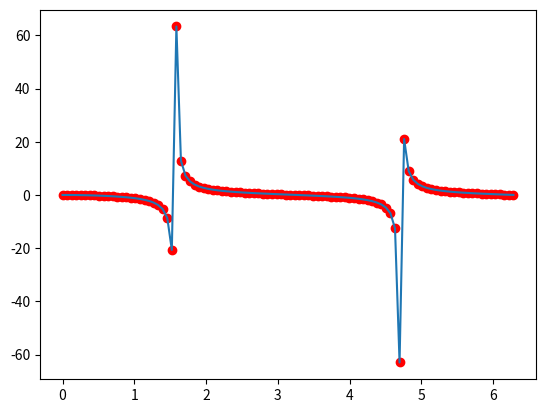

This figure's Python source:
import numpy as np
from matplotlib import pyplot as plt

a = np.linspace(0, np.pi * 2, 100)
ys = a * np.exp(-a) - np.tan(a)

plt.plot(a, ys)
plt.scatter(a, ys, c='r')
plt.show()

c = [n ** 2 - 1 for n in range(0, 100)]
